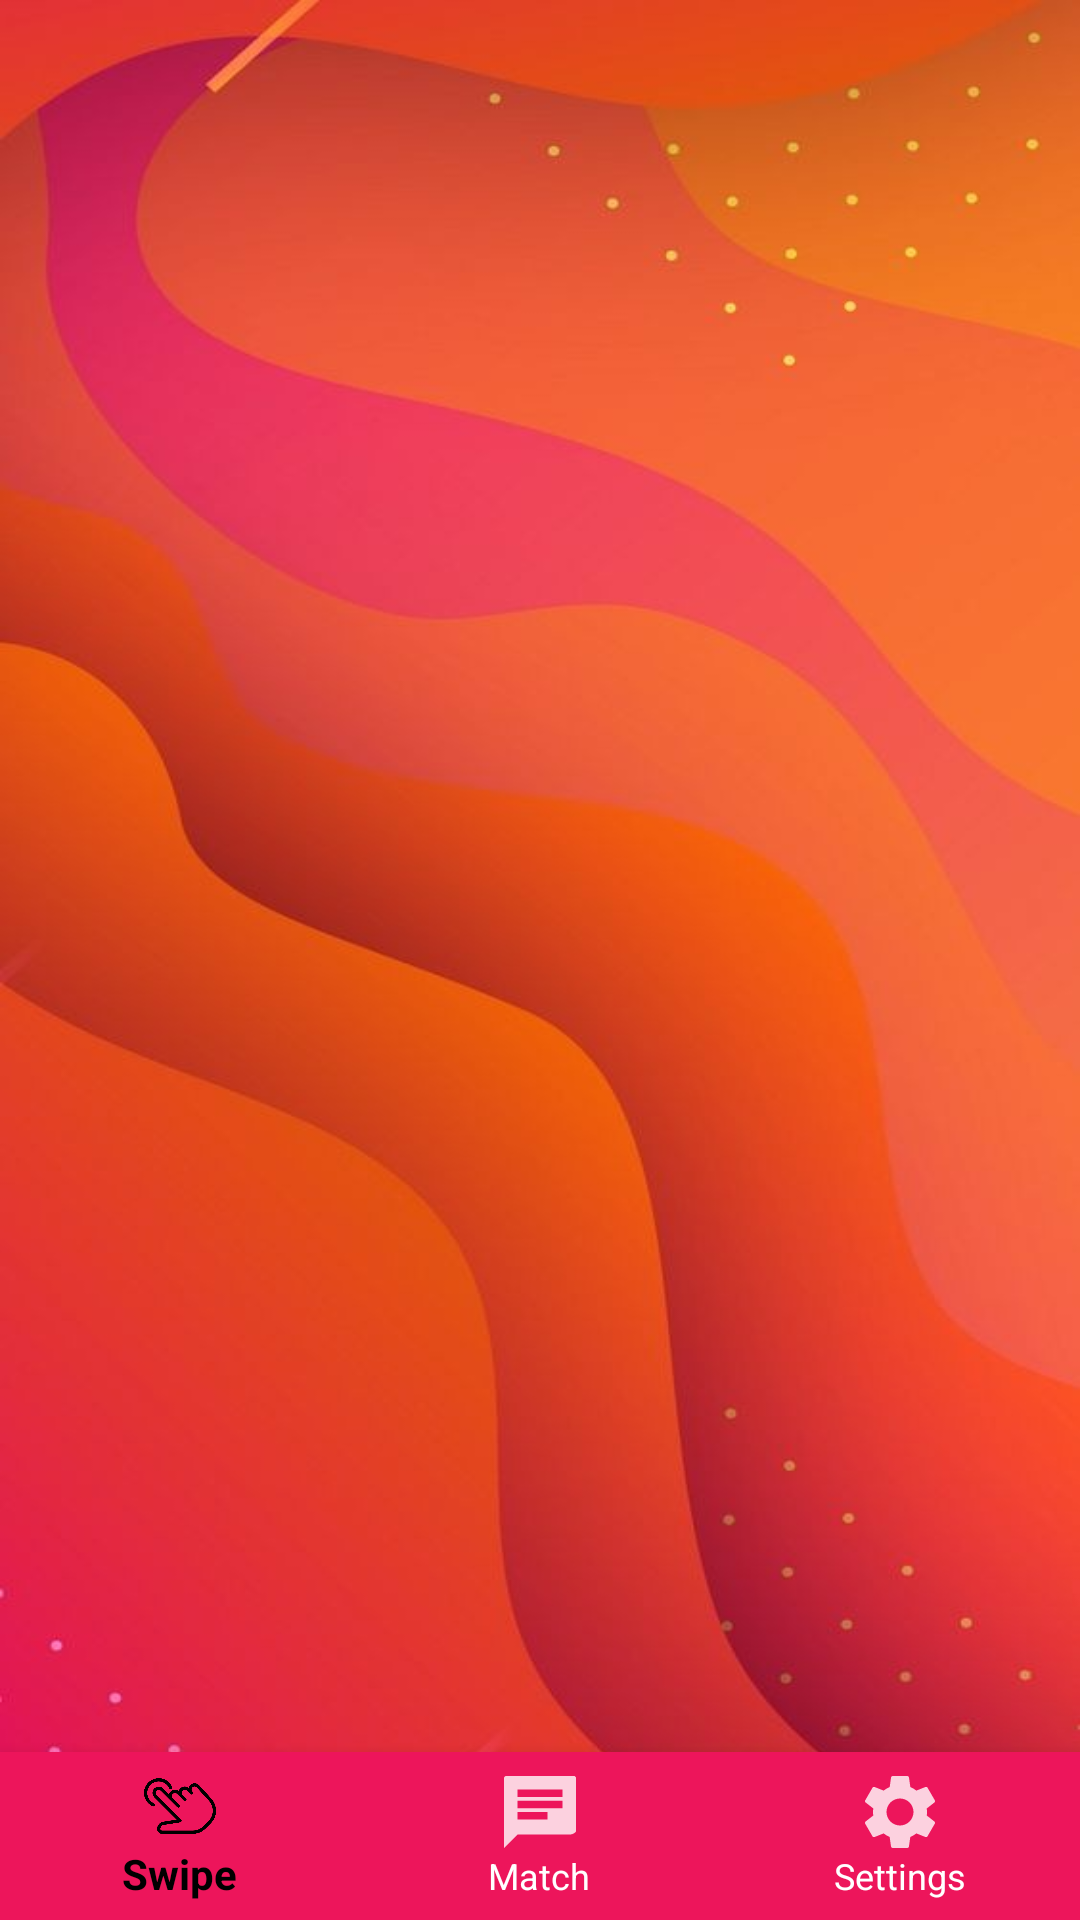

Layout XML and referenced resources for this Android screen:
<!-- AndroidManifest.xml: application theme Theme.Zenin -->
<!-- res/layout/activity_matches.xml -->
<?xml version="1.0" encoding="utf-8"?>
<androidx.constraintlayout.widget.ConstraintLayout
    xmlns:android="http://schemas.android.com/apk/res/android"
    xmlns:app="http://schemas.android.com/apk/res-auto"
    xmlns:tools="http://schemas.android.com/tools"
    android:layout_width="match_parent"
    android:layout_height="match_parent"
    android:orientation="vertical"
    android:background="@drawable/main_background"
    tools:context=".activities.Match">

















































    <com.google.android.material.bottomnavigation.BottomNavigationView
        android:id="@+id/bottomNavigation"
        android:layout_width="match_parent"
        android:layout_height="wrap_content"
        app:itemBackground="@color/button_navigation_color"
        app:itemIconTint="@color/button_navigation_item_background_color"
        app:itemTextColor="@color/button_navigation_item_background_color"

        app:layout_constraintBottom_toBottomOf="parent"
        app:layout_constraintEnd_toEndOf="parent"
        app:layout_constraintStart_toStartOf="parent"
        app:menu="@menu/menu_button_navigation">

    </com.google.android.material.bottomnavigation.BottomNavigationView>



</androidx.constraintlayout.widget.ConstraintLayout>
<!-- resources referenced by this layout -->
<resources>
  <color name="button_navigation_color">#ED155B</color>
  <color name="white">#FFFFFFFF</color>
  <!-- drawable main_background: jpg bitmap (drawable-xxhdpi, 56540 bytes) -->
  <!-- drawable main_buttons (drawable-v24) -->
  <?xml version="1.0" encoding="utf-8"?>
  <ripple xmlns:android="http://schemas.android.com/apk/res/android"
      xmlns:tools="http://schemas.android.com/tools"
      android:color="@color/new_ripple"
      tools:targetApi="lollipop">
      <item>
          <shape android:shape="rectangle">
              <solid android:color="@color/purple_buttons"></solid>
              <corners android:radius="30dp"></corners>
          </shape>
      </item>
  </ripple>
  <string name="back">Назад</string>
  <style name="Theme.Zenin" parent="Theme.AppCompat.DayNight.NoActionBar">
          
          <item name="colorPrimary">@color/white</item> 
          <item name="colorPrimaryVariant">@color/purple_700</item>
          <item name="colorOnPrimary">@color/white</item>
          
          <item name="colorSecondary">@color/teal_200</item>
          <item name="colorSecondaryVariant">@color/teal_700</item>
          <item name="colorOnSecondary">@color/black</item>
          
          <item name="android:statusBarColor" tools:targetApi="l">?attr/colorPrimaryVariant</item>
          
          <item name="android:windowFullscreen">true</item>
      </style>
  <color name="new_ripple">#6600ff</color>
  <color name="purple_buttons">#8b00ff</color>
  <color name="purple_700">#FF3700B3</color>
  <color name="teal_200">#FF03DAC5</color>
  <color name="teal_700">#FF018786</color>
  <color name="black">#FF000000</color>
</resources>
